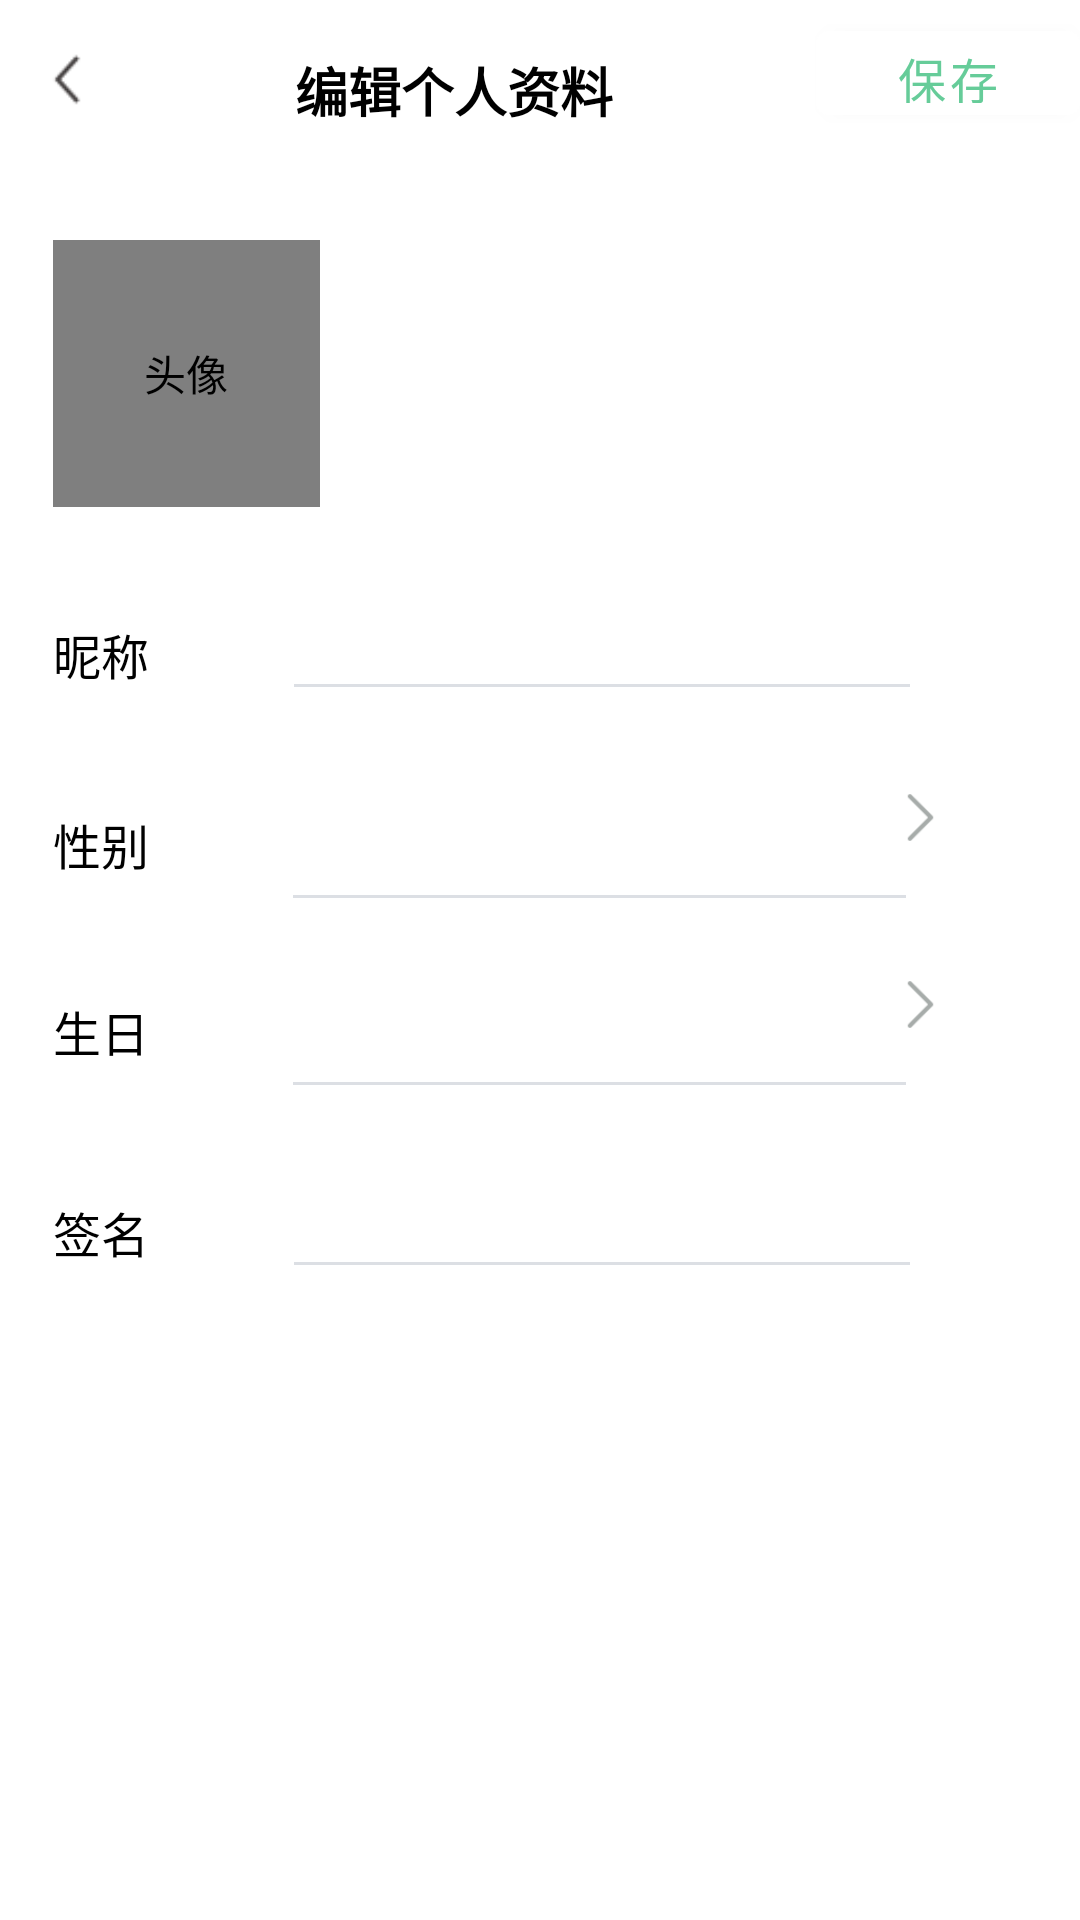

Reconstruct the res/layout file that produces this screen, plus the resources it refers to.
<!-- AndroidManifest.xml: application theme AppTheme -->
<!-- res/layout/activity_edit_person_info.xml -->
<?xml version="1.0" encoding="utf-8"?>
<LinearLayout xmlns:android="http://schemas.android.com/apk/res/android"
    xmlns:app="http://schemas.android.com/apk/res-auto"
    xmlns:tools="http://schemas.android.com/tools"
    android:layout_width="match_parent"
    android:layout_height="match_parent"
    android:orientation="vertical"
    tools:context=".SettingModule.EditPersonInfoActivity">
<LinearLayout
    android:layout_width="match_parent"
    android:layout_height="@dimen/dp_50"
    android:orientation="horizontal">

    <ImageView
        android:id="@+id/iv_backOnce"
        android:layout_width="@dimen/dp_20"
        android:layout_height="@dimen/dp_20"
        android:layout_marginStart="@dimen/dp_15"
        android:layout_marginTop="@dimen/dp_20"
        android:contentDescription="@string/back"
        android:clickable="true"
        android:src="@mipmap/back_24px"
        android:focusable="true" />

    <TextView
        android:layout_width="0dp"
        android:layout_height="wrap_content"
        android:layout_marginTop="@dimen/dp_10"
        android:layout_weight="1"
        android:gravity="center_horizontal"
        android:text="@string/edit_personInfo"
        android:textColor="@color/black"
        android:textSize="@dimen/sp_20"
        android:textStyle="bold" />

    <com.google.android.material.button.MaterialButton
        android:id="@+id/bt_save"
        android:layout_width="wrap_content"
        android:layout_height="wrap_content"
        android:layout_marginTop="@dimen/dp_5"
        app:backgroundTint="@color/white"
        android:text="@string/save"
        android:textColor="@color/green_4"
        android:textSize="@dimen/sp_18" />
</LinearLayout>

    <com.makeramen.roundedimageview.RoundedImageView
        android:id="@+id/riv_head"
        android:layout_width="@dimen/dp_100"
        android:layout_height="@dimen/dp_100"
        android:layout_marginTop="@dimen/dp_40"
        android:layout_marginStart="@dimen/dp_20"
        android:scaleType="centerCrop"
        app:riv_oval="true"
        app:riv_border_color="@color/grey_b1"
        app:riv_border_width="@dimen/dp_1"
        android:src="@mipmap/head"
        android:contentDescription="@string/headportrait" />

    <LinearLayout
        android:layout_width="match_parent"
        android:layout_height="wrap_content"
        android:layout_marginHorizontal="@dimen/dp_20"
        android:layout_marginTop="@dimen/dp_30">
        <TextView
            android:layout_width="wrap_content"
            android:layout_height="wrap_content"
            android:text="@string/nickName"
            android:textSize="@dimen/sp_18"
            android:textColor="@color/black"/>
        <com.google.android.material.textfield.TextInputEditText
            android:id="@+id/edit_name"
            android:layout_width="@dimen/dp_240"
            android:layout_height="wrap_content"
            android:layout_marginStart="@dimen/dp_50"
            android:selectAllOnFocus="true"
            android:singleLine="true"
            android:theme="@style/MyEditText"
            android:imeOptions="actionDone"/>
    </LinearLayout>
    <RelativeLayout
        android:id="@+id/rl_sexSelect"
        android:layout_width="match_parent"
        android:layout_height="@dimen/dp_40"
        android:layout_marginHorizontal="@dimen/dp_20"
        android:layout_marginTop="@dimen/dp_30">
        <TextView
            android:layout_width="wrap_content"
            android:layout_height="wrap_content"
            android:text="@string/sex"
            android:textSize="@dimen/sp_18"
            android:textColor="@color/black"
            android:layout_centerVertical="true"/>
       <TextView
           android:id="@+id/tv_sex"
           android:layout_width="wrap_content"
           android:layout_height="wrap_content"
           android:textSize="@dimen/sp_18"
           android:textColor="@color/black"
           android:layout_marginStart="@dimen/dp_90" />
        <View
            android:layout_width="@dimen/dp_230"
            android:layout_height="@dimen/dp_1"
            android:background="@color/grey_dc"
            android:layout_alignParentBottom="true"
            android:layout_marginStart="@dimen/dp_90"/>
        <ImageView
            android:layout_width="@dimen/dp_20"
            android:layout_height="@dimen/dp_20"
            android:src="@mipmap/forward_50px"
            android:layout_alignParentEnd="true"
            android:layout_marginEnd="@dimen/dp_30"
            android:contentDescription="@string/right"/>
    </RelativeLayout>
    <RelativeLayout
        android:id="@+id/rl_birth"
        android:layout_width="match_parent"
        android:layout_height="@dimen/dp_40"
        android:layout_marginHorizontal="@dimen/dp_20"
        android:layout_marginTop="@dimen/dp_30">
        <TextView
            android:layout_width="wrap_content"
            android:layout_height="wrap_content"
            android:text="@string/birth"
            android:textSize="@dimen/sp_18"
            android:textColor="@color/black"
            android:layout_centerVertical="true"/>
        <TextView
            android:id="@+id/tv_birth"
            android:layout_width="wrap_content"
            android:layout_height="wrap_content"
            android:textSize="@dimen/sp_18"
            android:textColor="@color/black"
            android:layout_marginStart="@dimen/dp_90" />
        <View
            android:layout_width="@dimen/dp_230"
            android:layout_height="@dimen/dp_1"
            android:background="@color/grey_dc"
            android:layout_alignParentBottom="true"
            android:layout_marginStart="@dimen/dp_90"/>
        <ImageView
            android:layout_width="@dimen/dp_20"
            android:layout_height="@dimen/dp_20"
            android:src="@mipmap/forward_50px"
            android:layout_alignParentEnd="true"
            android:layout_marginEnd="@dimen/dp_30"
            android:contentDescription="@string/right"/>
    </RelativeLayout>
    <LinearLayout
        android:layout_width="match_parent"
        android:layout_height="wrap_content"
        android:layout_marginHorizontal="@dimen/dp_20"
        android:layout_marginTop="@dimen/dp_30">
        <TextView
            android:layout_width="wrap_content"
            android:layout_height="wrap_content"
            android:text="@string/introduce"
            android:textSize="@dimen/sp_18"
            android:textColor="@color/black"/>
        <com.google.android.material.textfield.TextInputEditText
            android:id="@+id/edit_sign"
            android:layout_width="@dimen/dp_240"
            android:layout_height="wrap_content"
            android:layout_marginStart="@dimen/dp_50"
            android:selectAllOnFocus="true"
            android:singleLine="true"
            android:theme="@style/MyEditText"
            android:imeOptions="actionDone"/>
    </LinearLayout>

</LinearLayout>
<!-- resources referenced by this layout -->
<resources>
  <color name="black">#FF000000</color>
  <color name="green_4">#66CC99</color>
  <color name="grey_b1">#B1B1BB</color>
  <color name="grey_dc">#DCDFE4</color>
  <color name="white">#FFFFFF</color>
  <dimen name="dp_1">1dp</dimen>
  <dimen name="dp_10">10dp</dimen>
  <dimen name="dp_100">100dp</dimen>
  <dimen name="dp_15">15dp</dimen>
  <dimen name="dp_20">20dp</dimen>
  <dimen name="dp_230">230dp</dimen>
  <dimen name="dp_240">240dp</dimen>
  <dimen name="dp_30">30dp</dimen>
  <dimen name="dp_40">40dp</dimen>
  <dimen name="dp_5">5dp</dimen>
  <dimen name="dp_50">50dp</dimen>
  <dimen name="dp_90">90dp</dimen>
  <dimen name="sp_18">18sp</dimen>
  <dimen name="sp_20">20sp</dimen>
  <!-- mipmap back_24px: png bitmap (mipmap-mdpi, 615 bytes) -->
  <!-- mipmap forward_50px: png bitmap (mipmap-xxxhdpi, 554 bytes) -->
  <!-- mipmap head: jpg bitmap (mipmap-mdpi, 13782 bytes) -->
  <string name="back">返回</string>
  <string name="birth">生日</string>
  <string name="edit_personInfo">编辑个人资料</string>
  <string name="headportrait">头像</string>
  <string name="introduce">签名</string>
  <string name="nickName">昵称</string>
  <string name="right">右边</string>
  <string name="save">保存</string>
  <string name="sex">性别</string>
  <style name="MyEditText" parent="Theme.AppCompat.Light">
          
          <item name="colorControlNormal">@color/grey_dc</item>
          
          <item name="android:paddingLeft">10dp</item>
          
          <item name="android:textColor">#000</item>
          
          <item name="android:colorControlActivated">@color/grey_dc</item>
      </style>
  <style name="AppTheme" parent="Theme.MaterialComponents.DayNight.DarkActionBar">
          
          <item name="colorPrimary">@color/colorPrimary</item>
          <item name="colorPrimaryDark">@color/colorPrimaryDark</item>
          <item name="colorAccent">@color/colorAccent</item>
          <item name="android:textColor">@android:color/black</item>
          <item name="mainBackground">@android:color/white</item>
          <item name="windowActionBar">false</item>
          <item name="windowNoTitle">true</item>
          <item name="android:windowDrawsSystemBarBackgrounds">false</item>
      </style>
  <color name="colorPrimary">#3F51B5</color>
  <color name="colorPrimaryDark">#303F9F</color>
  <color name="colorAccent">#FF4081</color>
</resources>
